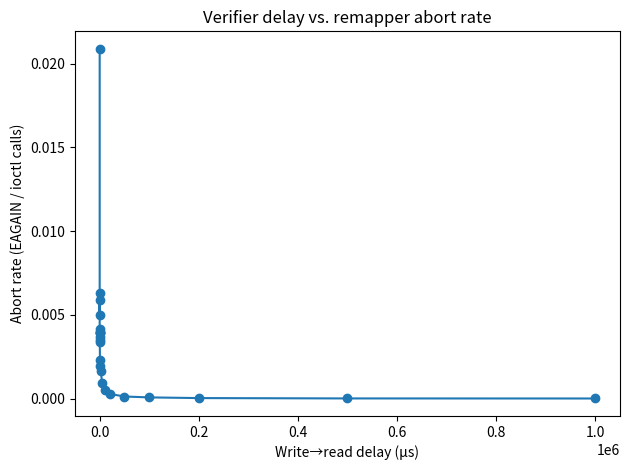

The matplotlib source for this figure:
import matplotlib.pyplot as plt

delay_us      = [0, 1, 2, 5, 10, 20, 30, 40, 50, 100, 150, 200, 500, 1000, 2000, 5000, 10000, 20000, 50000, 100000, 200000, 500000, 1000000]
num_aborts    = [5545, 4720, 4681, 4907, 3945, 3596, 3687, 3807, 3847, 3816, 4152, 3562, 2963, 1834, 2010, 1088, 648, 365, 155, 81, 46, 16, 9]
num_ioctl     = [265397, 941541, 794619, 777816, 986329, 911024, 1005291, 1119316, 965428, 978040, 999320, 1018376, 1273230, 940867, 1198067, 1180471, 1236464, 1294406, 1230991, 1109617, 1426491, 1434242, 1162498]

abort_rate = [a / c for a, c in zip(num_aborts, num_ioctl)]

plt.figure()
plt.plot(delay_us, abort_rate, marker='o')
plt.xlabel("Write→read delay (µs)")
plt.ylabel("Abort rate (EAGAIN / ioctl calls)")
plt.title("Verifier delay vs. remapper abort rate")
plt.tight_layout()
plt.savefig("abort-ratio.png")
plt.show()
